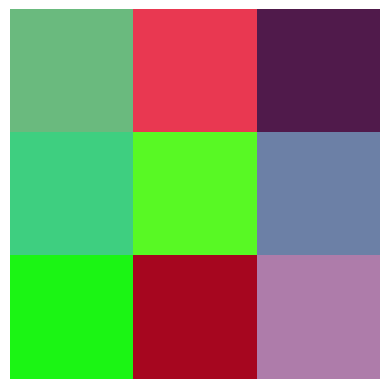

Recreate this plot in Python.
import matplotlib.pyplot as plt
import numpy as np

#x = np.array([[0, 1, 2, 3, 4],
#              [5, 6, 7, 8, 9]], dtype = np.uint8 )

x = np.random.rand(3,3,3)
plt.imshow(x)
#plt.imshow(x, cmap='Accent') # Green to colorful to Blk
#plt.imshow(x, cmap='spring')
#plt.imshow(x) # Blk to yellow
#plt.imshow(x, cmap='gray') # Blk to gray
plt.axis('off')
plt.grid('off')

plt.show()

#print(plt.colormaps())
